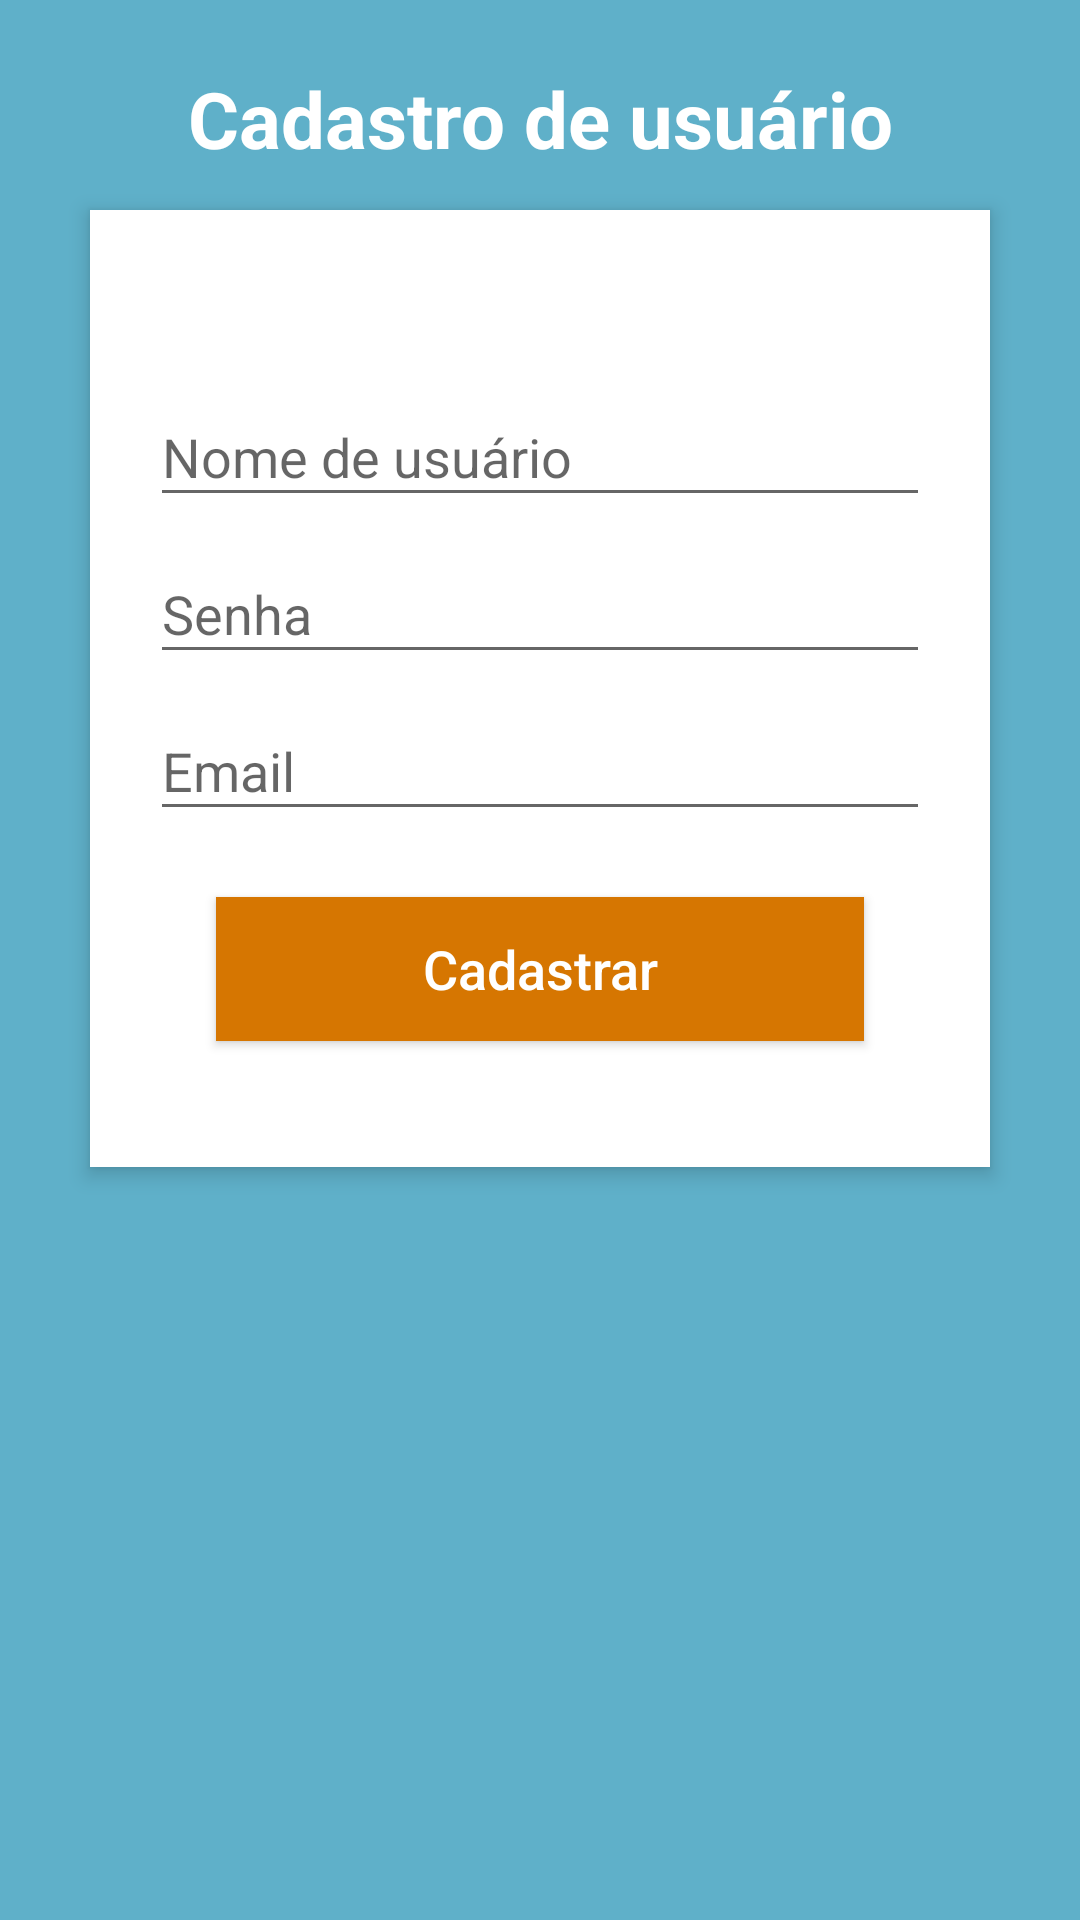

This screen was rendered from an Android layout file. Write that file and the resources it references.
<!-- AndroidManifest.xml: application theme AppTheme.NoActionBar -->
<!-- res/layout/fragment_cadastrar.xml -->
<?xml version="1.0" encoding="utf-8"?>
<RelativeLayout xmlns:android="http://schemas.android.com/apk/res/android"
    android:layout_width="match_parent"
    android:layout_height="match_parent"
    android:background="#5fb0c9"
    android:orientation="vertical"
    android:scrollbarAlwaysDrawVerticalTrack="true">

    <TextView
        android:id="@+id/login_title"
        android:layout_width="fill_parent"
        android:layout_height="wrap_content"
        android:layout_marginBottom="16dp"
        android:layout_marginTop="22dp"
        android:gravity="center_horizontal"
        android:text="@string/cadUser"
        android:textColor="#fff"
        android:textSize="26sp"
        android:textStyle="bold" />

    <FrameLayout
        android:layout_width="fill_parent"
        android:layout_height="wrap_content"

        android:layout_marginLeft="30dp"
        android:layout_marginRight="30dp"
        android:layout_marginTop="70dp"
        android:background="#fff"
        android:elevation="4dp"
        android:orientation="vertical"
        android:padding="20dp">

        <LinearLayout
            android:layout_width="fill_parent"
            android:layout_height="wrap_content"
            android:orientation="vertical"
            android:paddingTop="30dp">

            <android.support.design.widget.TextInputLayout
                android:layout_width="match_parent"
                android:layout_height="wrap_content">

                <EditText
                    android:layout_width="fill_parent"
                    android:layout_height="wrap_content"
                    android:hint="Nome de usuário"
                    android:inputType="text"
                    android:drawableTint="#FF4081"
                    android:singleLine="true" />
            </android.support.design.widget.TextInputLayout>

            <android.support.design.widget.TextInputLayout
                android:layout_width="match_parent"
                android:layout_height="wrap_content">

                <EditText
                    android:layout_width="fill_parent"
                    android:layout_height="wrap_content"
                    android:layout_marginTop="16dp"
                    android:drawableTint="#FF4081"
                    android:hint="Senha"
                    android:inputType="numberPassword"
                    android:singleLine="true" />
            </android.support.design.widget.TextInputLayout>

            <android.support.design.widget.TextInputLayout
                android:layout_width="match_parent"
                android:layout_height="wrap_content">

            <EditText
                android:id="@+id/editText"
                android:layout_width="match_parent"
                android:layout_height="wrap_content"
                android:ems="10"
                android:drawableTint="#FF4081"
                android:hint="Email"
                android:inputType="textEmailAddress"
                android:singleLine="true"/>
            </android.support.design.widget.TextInputLayout>
            <Button
                android:id="@+id/btnEntrarLogin"
                android:layout_width="fill_parent"
                android:layout_height="wrap_content"
                android:layout_margin="22dp"
                android:background="@color/btnEntrar"
                android:text="@string/btnCad"
                android:textAllCaps="false"
                android:textColor="#fff"
                android:textSize="18sp" />
        </LinearLayout>
    </FrameLayout>

</RelativeLayout>
<!-- resources referenced by this layout -->
<resources>
  <color name="btnEntrar">#d67601</color>
  <string name="btnCad">Cadastrar</string>
  <string name="cadUser">Cadastro de usuário</string>
  <style name="AppTheme.NoActionBar">
          <item name="windowActionBar">false</item>
          <item name="windowNoTitle">true</item>
      </style>
</resources>
